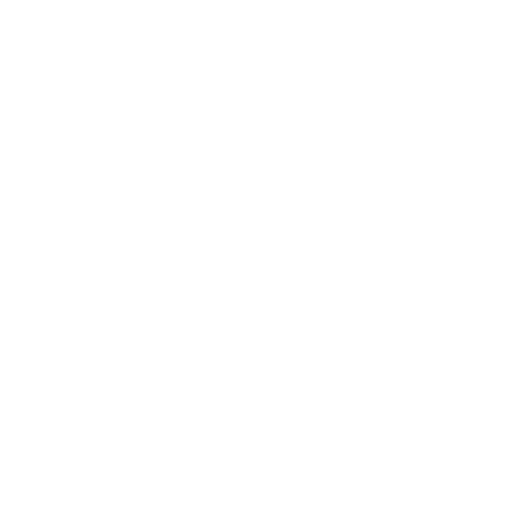
t = 0.00 s
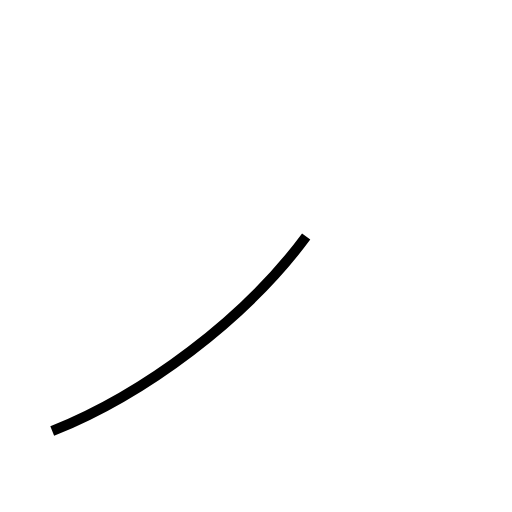
t = 0.95 s
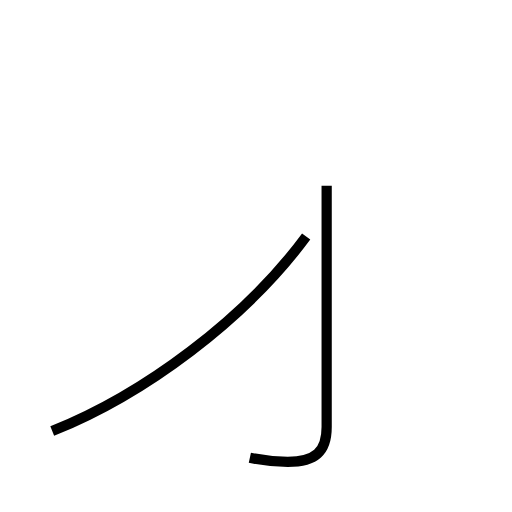
t = 1.94 s
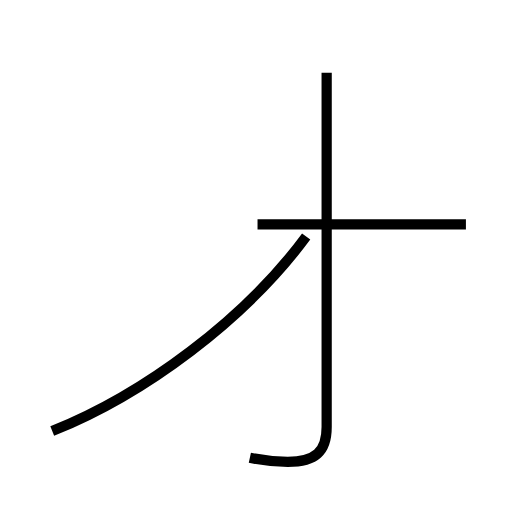
t = 2.89 s
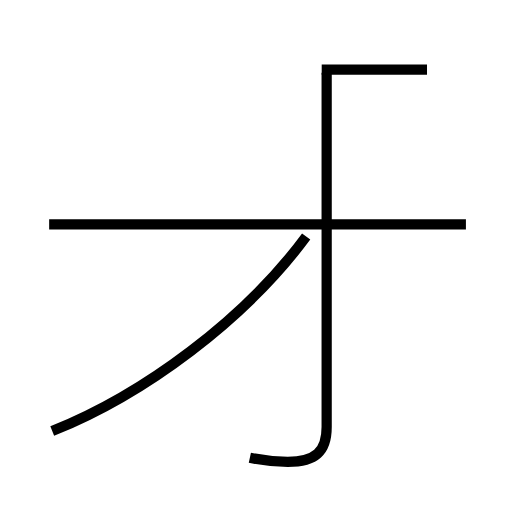
t = 3.81 s
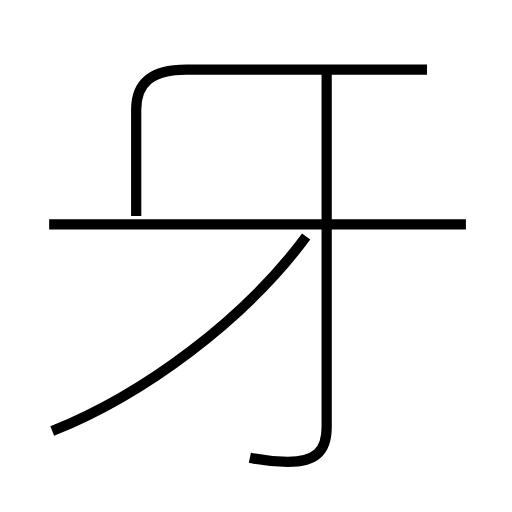
t = 4.73 s

The animated SVG that drew these frames (rendered in a browser with its animation timeline set to each time). Animation: 4 SMIL elements (animate=4); one cycle of 4.73 s.

<?xml version='1.0' encoding='utf-8'?>
<svg viewBox="0.0 -6.0 50.0 50.0" version="1.1" xmlns="http://www.w3.org/2000/svg"><rect x="-1000" y="-1000" width="2000" height="2000" stroke="white" fill="white" /><g style="fill:none;stroke:#000000;stroke-width:1"><path d="M 5.1 -1.9 C 14.1 -5.5 23.9 -12.8 29.9 -20.9 " transform="translate(0.0 38.0)" stroke-dasharray="31.600311369518735" stroke-dashoffset="31.600311369518735"><animate attributeName="stroke-dashoffset" from="31.600311369518735" to="0" dur="0.948009341085562s" begin="0s; anim_end.end" fill="freeze" id="anim0" /></path><path d="M 24.4 0.7 C 25.8 1.0 26.8 1.1 28.1 1.1 C 30.8 1.1 31.9 0.1 31.9 -2.3 L 31.9 -36.9 " transform="translate(0.0 38.0)" stroke-dasharray="44.24909546387883" stroke-dashoffset="44.24909546387883"><animate attributeName="stroke-dashoffset" from="44.24909546387883" to="0" dur="1.3274728639163649s" begin="anim0.end" fill="freeze" id="anim1" /></path><path d="M 45.5 -22.1 L 4.8 -22.1 " transform="translate(0.0 38.0)" stroke-dasharray="40.7" stroke-dashoffset="40.7"><animate attributeName="stroke-dashoffset" from="40.7" to="0" dur="1.221s" begin="anim1.end" fill="freeze" id="anim2" /></path><path d="M 41.7 -37.2 L 18.2 -37.2 C 14.8 -37.2 13.3 -35.9 13.3 -33.3 L 13.3 -22.9" transform="translate(0.0 38.0)" stroke-dasharray="41.08881267149313" stroke-dashoffset="41.08881267149313"><animate attributeName="stroke-dashoffset" from="41.08881267149313" to="0" dur="1.2326643801447938s" begin="anim2.end" fill="freeze" id="anim_end" /></path></g></svg>
